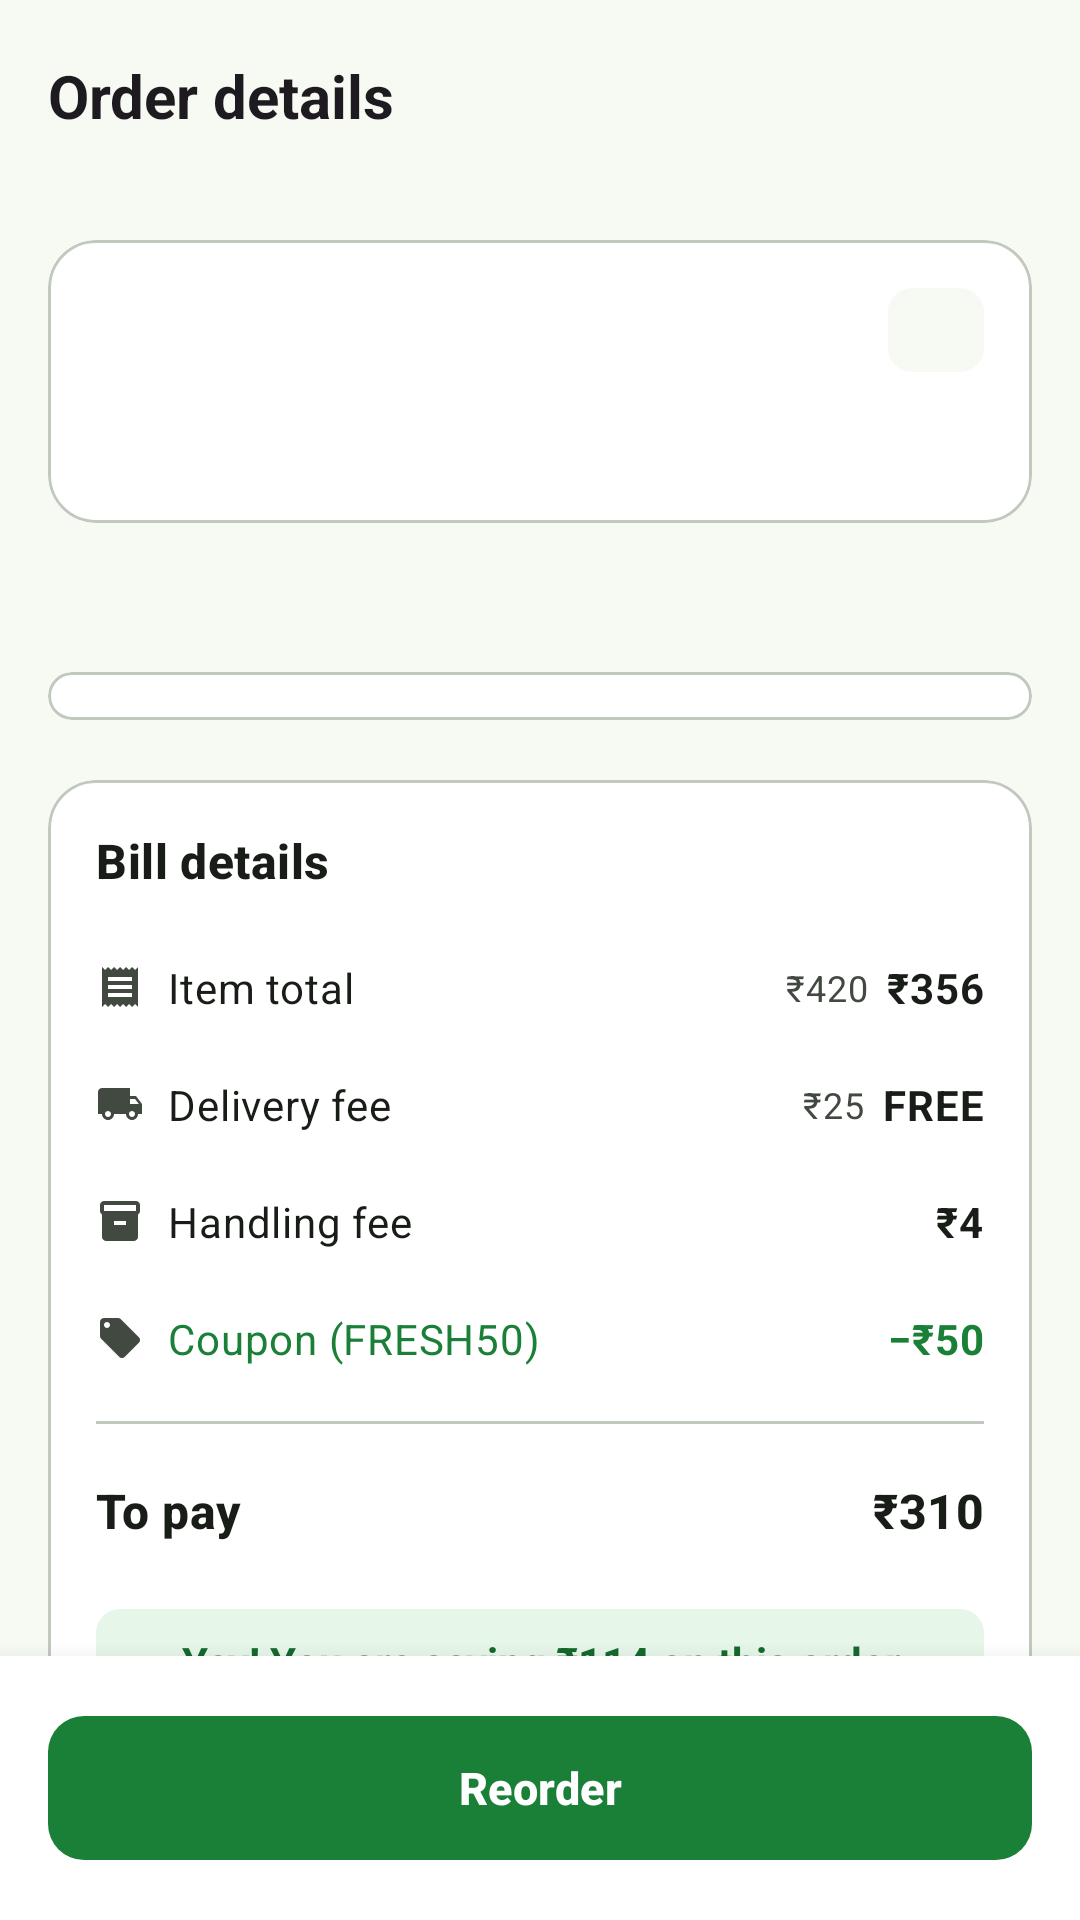

Android layout source for this screen:
<!-- AndroidManifest.xml: application theme Theme.GreenBasket -->
<!-- res/layout/fragment_order_detail.xml -->
<?xml version="1.0" encoding="utf-8"?>
<androidx.coordinatorlayout.widget.CoordinatorLayout xmlns:android="http://schemas.android.com/apk/res/android"
    xmlns:app="http://schemas.android.com/apk/res-auto"
    xmlns:tools="http://schemas.android.com/tools"
    android:layout_width="match_parent"
    android:layout_height="match_parent"
    android:background="?android:attr/colorBackground">

    <com.google.android.material.appbar.AppBarLayout
        android:id="@+id/appBar"
        android:layout_width="match_parent"
        android:layout_height="wrap_content"
        android:background="?android:attr/colorBackground"
        app:liftOnScroll="true"
        app:liftOnScrollTargetViewId="@id/detailScroll">

        <com.google.android.material.appbar.MaterialToolbar
            android:id="@+id/toolbar"
            android:layout_width="match_parent"
            android:layout_height="?attr/actionBarSize"
            app:navigationContentDescription="@string/cd_navigate_up"
            app:navigationIcon="@drawable/ic_arrow_back"
            app:title="@string/title_order_details" />
    </com.google.android.material.appbar.AppBarLayout>

    <androidx.core.widget.NestedScrollView
        android:id="@+id/detailScroll"
        android:layout_width="match_parent"
        android:layout_height="match_parent"
        android:clipToPadding="false"
        android:paddingBottom="112dp"
        app:layout_behavior="@string/appbar_scrolling_view_behavior">

        <LinearLayout
            android:layout_width="match_parent"
            android:layout_height="wrap_content"
            android:orientation="vertical"
            android:padding="@dimen/screen_padding">

            <com.google.android.material.card.MaterialCardView
                android:layout_width="match_parent"
                android:layout_height="wrap_content">

                <LinearLayout
                    android:layout_width="match_parent"
                    android:layout_height="wrap_content"
                    android:orientation="vertical"
                    android:padding="@dimen/space_l">

                    <LinearLayout
                        android:layout_width="match_parent"
                        android:layout_height="wrap_content"
                        android:gravity="center_vertical"
                        android:orientation="horizontal">

                        <TextView
                            android:id="@+id/statusHeadline"
                            android:layout_width="0dp"
                            android:layout_height="wrap_content"
                            android:layout_weight="1"
                            android:textAppearance="@style/TextAppearance.GreenBasket.Title"
                            tools:text="Your order is on the way" />

                        <com.google.android.material.chip.Chip
                            android:id="@+id/statusChip"
                            style="@style/Widget.GreenBasket.Chip.Status"
                            android:layout_width="wrap_content"
                            android:layout_height="wrap_content"
                            tools:text="On the way" />
                    </LinearLayout>

                    <TextView
                        android:id="@+id/placedOn"
                        android:layout_width="wrap_content"
                        android:layout_height="wrap_content"
                        android:layout_marginTop="2dp"
                        android:textAppearance="@style/TextAppearance.GreenBasket.Caption"
                        tools:text="Placed on 28 Sep 2026, 7:42 PM" />

                    <LinearLayout
                        android:id="@+id/timeline"
                        android:layout_width="match_parent"
                        android:layout_height="wrap_content"
                        android:layout_marginTop="@dimen/space_l"
                        android:orientation="horizontal" />
                </LinearLayout>
            </com.google.android.material.card.MaterialCardView>

            <TextView
                android:id="@+id/itemsTitle"
                style="@style/SheetSectionTitle"
                tools:text="6 items in this order" />

            <com.google.android.material.card.MaterialCardView
                android:layout_width="match_parent"
                android:layout_height="wrap_content">

                <LinearLayout
                    android:id="@+id/itemsContainer"
                    android:layout_width="match_parent"
                    android:layout_height="wrap_content"
                    android:orientation="vertical"
                    android:paddingHorizontal="@dimen/space_l"
                    android:paddingVertical="@dimen/space_s" />
            </com.google.android.material.card.MaterialCardView>

            <com.google.android.material.card.MaterialCardView
                android:layout_width="match_parent"
                android:layout_height="wrap_content"
                android:layout_marginTop="@dimen/space_xl">

                <include
                    android:id="@+id/bill"
                    layout="@layout/layout_bill_details"
                    android:layout_width="match_parent"
                    android:layout_height="wrap_content"
                    android:layout_margin="@dimen/space_l" />
            </com.google.android.material.card.MaterialCardView>

            <TextView
                style="@style/SheetSectionTitle"
                android:text="@string/order_delivery_details" />

            <com.google.android.material.card.MaterialCardView
                android:layout_width="match_parent"
                android:layout_height="wrap_content">

                <LinearLayout
                    android:layout_width="match_parent"
                    android:layout_height="wrap_content"
                    android:orientation="vertical"
                    android:padding="@dimen/space_l">

                    <TextView
                        android:id="@+id/deliveryAddress"
                        style="@style/DetailInfoRow"
                        app:drawableStartCompat="@drawable/ic_location"
                        tools:text="Home · Flat 1204, Lotus Residency" />

                    <TextView
                        android:id="@+id/deliverySlot"
                        style="@style/DetailInfoRow"
                        app:drawableStartCompat="@drawable/ic_schedule"
                        tools:text="Express · 15 mins" />

                    <TextView
                        android:id="@+id/paymentMethod"
                        style="@style/DetailInfoRow"
                        app:drawableStartCompat="@drawable/ic_payment"
                        tools:text="Paid via UPI" />
                </LinearLayout>
            </com.google.android.material.card.MaterialCardView>
        </LinearLayout>
    </androidx.core.widget.NestedScrollView>

    <com.google.android.material.card.MaterialCardView
        android:id="@+id/reorderBar"
        style="@style/Widget.Material3.CardView.Elevated"
        android:layout_width="match_parent"
        android:layout_height="wrap_content"
        android:layout_gravity="bottom"
        app:cardBackgroundColor="?attr/colorSurfaceContainerLowest"
        app:cardCornerRadius="0dp"
        app:cardElevation="12dp">

        <FrameLayout
            android:id="@+id/reorderContent"
            android:layout_width="match_parent"
            android:layout_height="wrap_content"
            android:padding="@dimen/screen_padding">

            <com.google.android.material.button.MaterialButton
                android:id="@+id/reorderButton"
                android:layout_width="match_parent"
                android:layout_height="56dp"
                android:text="@string/order_reorder"
                app:icon="@drawable/ic_refresh" />
        </FrameLayout>
    </com.google.android.material.card.MaterialCardView>
</androidx.coordinatorlayout.widget.CoordinatorLayout>
<!-- res/layout/layout_bill_details.xml (included above) -->
<?xml version="1.0" encoding="utf-8"?>
<LinearLayout xmlns:android="http://schemas.android.com/apk/res/android"
    xmlns:app="http://schemas.android.com/apk/res-auto"
    xmlns:tools="http://schemas.android.com/tools"
    android:layout_width="match_parent"
    android:layout_height="wrap_content"
    android:orientation="vertical">

    <TextView
        android:layout_width="match_parent"
        android:layout_height="wrap_content"
        android:layout_marginBottom="@dimen/space_m"
        android:text="@string/bill_details"
        android:textAppearance="@style/TextAppearance.GreenBasket.Title" />

    <LinearLayout style="@style/BillRow">

        <TextView
            style="@style/BillRow.Label"
            android:text="@string/bill_item_total"
            app:drawableStartCompat="@drawable/ic_receipt_small" />

        <TextView
            android:id="@+id/itemMrpValue"
            style="@style/BillRow.Strike"
            tools:text="₹420" />

        <TextView
            android:id="@+id/itemTotalValue"
            style="@style/BillRow.Value"
            tools:text="₹356" />
    </LinearLayout>

    <LinearLayout style="@style/BillRow">

        <TextView
            style="@style/BillRow.Label"
            android:text="@string/bill_delivery_fee"
            app:drawableStartCompat="@drawable/ic_delivery_small" />

        <TextView
            android:id="@+id/deliveryStrike"
            style="@style/BillRow.Strike"
            tools:text="₹25" />

        <TextView
            android:id="@+id/deliveryValue"
            style="@style/BillRow.Value"
            tools:text="FREE" />
    </LinearLayout>

    <LinearLayout style="@style/BillRow">

        <TextView
            style="@style/BillRow.Label"
            android:text="@string/bill_handling_fee"
            app:drawableStartCompat="@drawable/ic_package_small" />

        <TextView
            android:id="@+id/handlingValue"
            style="@style/BillRow.Value"
            tools:text="₹4" />
    </LinearLayout>

    <LinearLayout
        android:id="@+id/couponRow"
        style="@style/BillRow">

        <TextView
            android:id="@+id/couponLabel"
            style="@style/BillRow.Label"
            android:textColor="@color/price_green"
            app:drawableStartCompat="@drawable/ic_offer_small"
            tools:text="Coupon (FRESH50)" />

        <TextView
            android:id="@+id/couponValue"
            style="@style/BillRow.Value"
            android:textColor="@color/price_green"
            tools:text="−₹50" />
    </LinearLayout>

    <View
        android:layout_width="match_parent"
        android:layout_height="1dp"
        android:layout_marginVertical="@dimen/space_s"
        android:background="?attr/colorOutlineVariant" />

    <LinearLayout style="@style/BillRow">

        <TextView
            style="@style/BillRow.Label"
            android:text="@string/bill_grand_total"
            android:textAppearance="@style/TextAppearance.GreenBasket.Title" />

        <TextView
            android:id="@+id/grandTotalValue"
            style="@style/BillRow.Value"
            android:textAppearance="@style/TextAppearance.GreenBasket.Title"
            tools:text="₹310" />
    </LinearLayout>

    <TextView
        android:id="@+id/savingsBanner"
        android:layout_width="match_parent"
        android:layout_height="wrap_content"
        android:layout_marginTop="@dimen/space_m"
        android:background="@drawable/bg_savings"
        android:gravity="center"
        android:padding="@dimen/space_s"
        android:textColor="@color/savings_text"
        android:textStyle="bold"
        tools:text="Yay! You are saving ₹114 on this order" />
</LinearLayout>
<!-- resources referenced by this layout -->
<resources>
  <color name="price_green">#1A7F37</color>
  <color name="savings_text">#14692D</color>
  <dimen name="screen_padding">16dp</dimen>
  <dimen name="space_l">16dp</dimen>
  <dimen name="space_m">12dp</dimen>
  <dimen name="space_s">8dp</dimen>
  <dimen name="space_xl">20dp</dimen>
  <string name="bill_delivery_fee">Delivery fee</string>
  <string name="bill_details">Bill details</string>
  <string name="bill_grand_total">To pay</string>
  <string name="bill_handling_fee">Handling fee</string>
  <string name="bill_item_total">Item total</string>
  <string name="cd_navigate_up">Navigate up</string>
  <string name="order_delivery_details">Delivery details</string>
  <string name="order_reorder">Reorder</string>
  <string name="title_order_details">Order details</string>
  <style name="Theme.GreenBasket" parent="Base.Theme.GreenBasket" />
  <color name="savings_bg">#E6F6E9</color>
  <dimen name="radius_s">8dp</dimen>
  <style name="TextAppearance.GreenBasket.Body" parent="TextAppearance.Material3.BodyMedium">
          <item name="android:textColor">?attr/colorOnSurface</item>
      </style>
  <style name="TextAppearance.GreenBasket.Label" parent="TextAppearance.Material3.LabelMedium">
          <item name="android:textStyle">bold</item>
      </style>
  <color name="md_primary">#1A7F37</color>
  <color name="md_on_primary">#FFFFFF</color>
  <color name="md_primary_container">#C3F0C8</color>
  <color name="md_on_primary_container">#00210B</color>
  <color name="md_secondary">#526350</color>
  <color name="md_on_secondary">#FFFFFF</color>
  <color name="md_secondary_container">#D5E8D0</color>
  <color name="md_on_secondary_container">#101F10</color>
  <color name="md_tertiary">#7A5900</color>
  <color name="md_on_tertiary">#FFFFFF</color>
  <color name="md_tertiary_container">#FFDF9E</color>
  <color name="md_on_tertiary_container">#261A00</color>
  <color name="md_error">#BA1A1A</color>
  <color name="md_on_error">#FFFFFF</color>
  <color name="md_error_container">#FFDAD6</color>
  <color name="md_on_error_container">#410002</color>
  <color name="md_background">#F6FAF3</color>
  <color name="md_on_background">#181D17</color>
  <color name="md_surface">#F6FAF3</color>
  <color name="md_on_surface">#181D17</color>
  <color name="md_surface_variant">#DDE5D9</color>
  <color name="md_on_surface_variant">#414941</color>
  <color name="md_outline">#717970</color>
  <color name="md_outline_variant">#C1C9BE</color>
  <color name="md_inverse_surface">#2D322C</color>
  <color name="md_inverse_on_surface">#EEF2EA</color>
  <color name="md_inverse_primary">#88D98E</color>
  <color name="md_surface_container_lowest">#FFFFFF</color>
  <color name="md_surface_container_low">#F0F5EC</color>
  <color name="md_surface_container">#EAEFE7</color>
  <color name="md_surface_container_high">#E5E9E1</color>
  <color name="md_surface_container_highest">#DFE4DB</color>
  <style name="ShapeAppearance.GreenBasket.Small" parent="ShapeAppearance.Material3.Corner.Small">
          <item name="cornerSize">8dp</item>
      </style>
  <style name="ShapeAppearance.GreenBasket.Medium" parent="ShapeAppearance.Material3.Corner.Medium">
          <item name="cornerSize">14dp</item>
      </style>
  <style name="ShapeAppearance.GreenBasket.Large" parent="ShapeAppearance.Material3.Corner.Large">
          <item name="cornerSize">20dp</item>
      </style>
  <dimen name="card_stroke">1dp</dimen>
  <dimen name="radius_l">16dp</dimen>
  <style name="TextAppearance.GreenBasket.NavLabel.Active">
          <item name="android:textStyle">bold</item>
      </style>
  <style name="TextAppearance.GreenBasket.NavLabel" parent="TextAppearance.Material3.LabelMedium" />
  <dimen name="radius_m">12dp</dimen>
  <style name="ShapeAppearance.GreenBasket.Dialog" parent="">
          <item name="cornerFamily">rounded</item>
          <item name="cornerSize">24dp</item>
      </style>
</resources>
